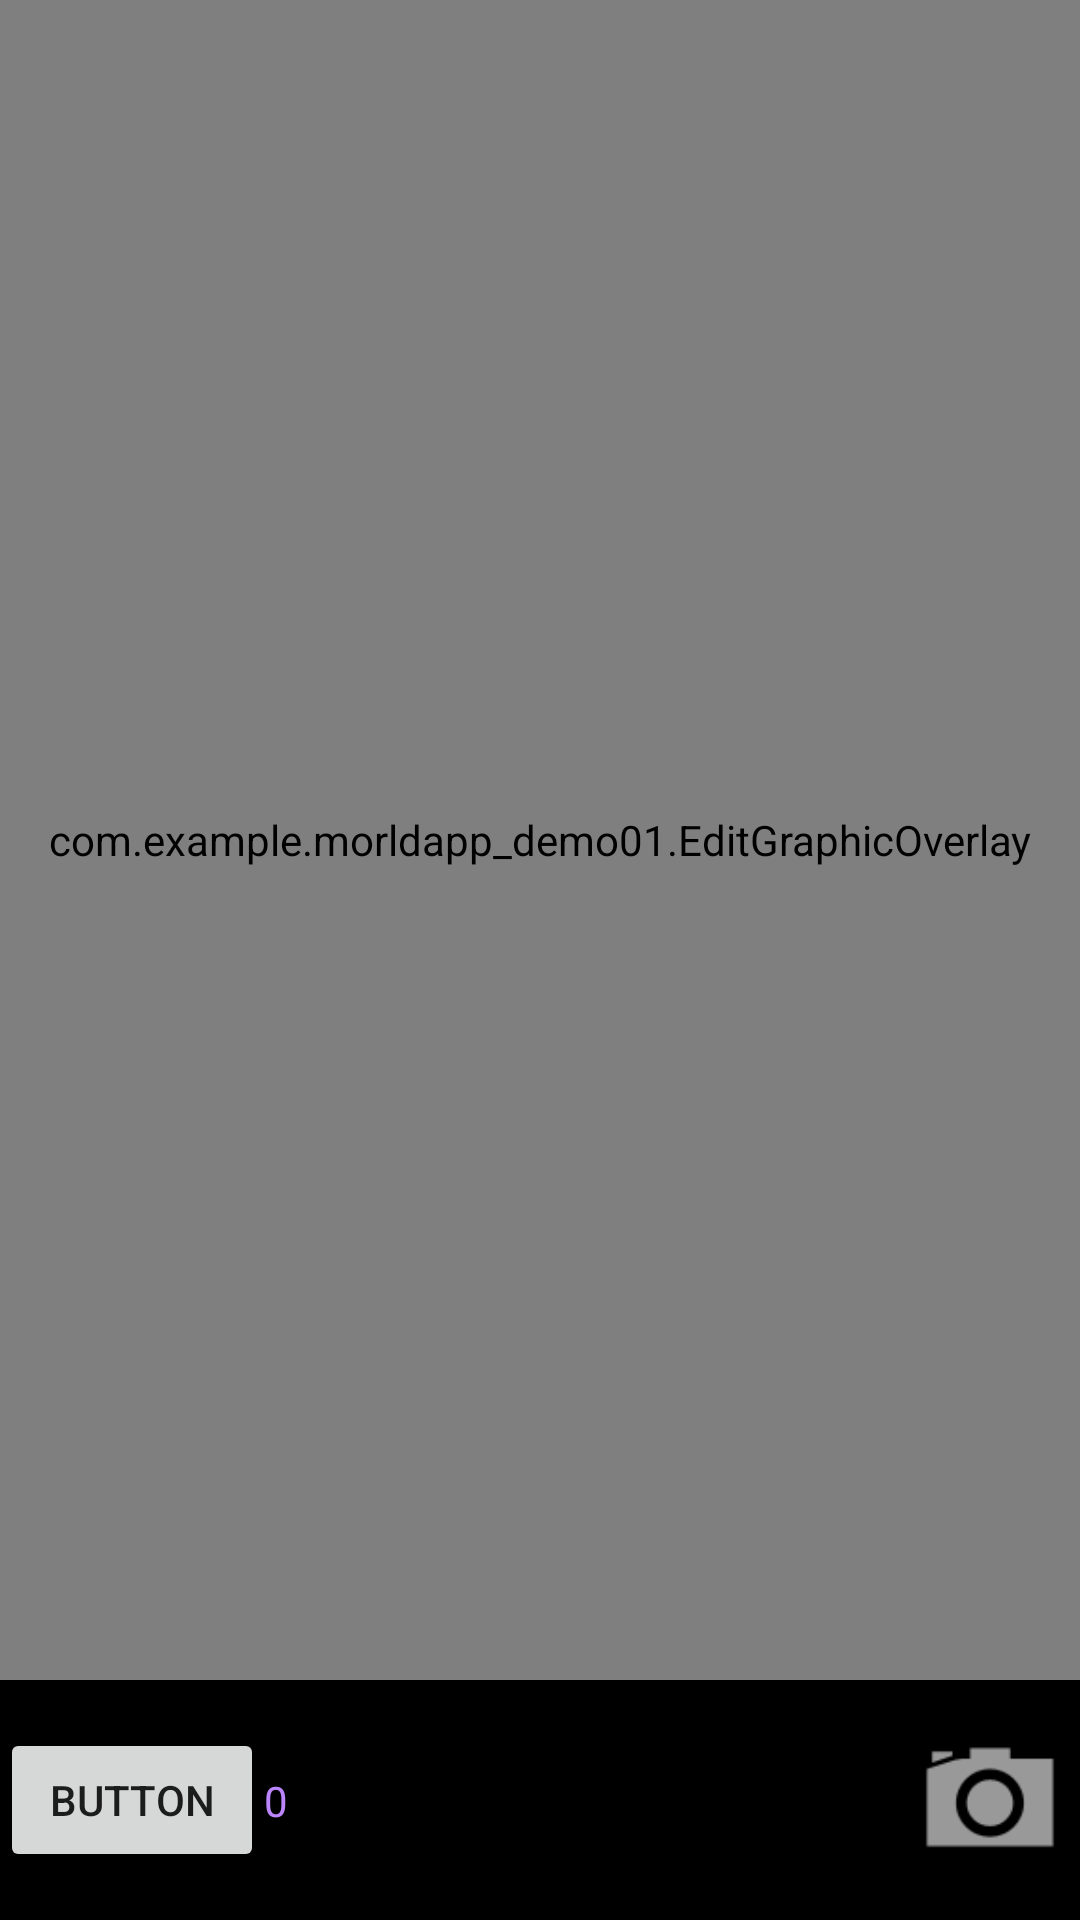

The Android layout XML behind this screen, and the referenced resources:
<!-- AndroidManifest.xml: application theme Theme.MorldApp_Demo01.NoActionBar -->
<!-- res/layout/activity_video_pose_detect.xml -->
<?xml version="1.0" encoding="utf-8"?>
<androidx.constraintlayout.widget.ConstraintLayout xmlns:android="http://schemas.android.com/apk/res/android"
    xmlns:app="http://schemas.android.com/apk/res-auto"
    xmlns:tools="http://schemas.android.com/tools"
    android:layout_width="match_parent"
    android:layout_height="match_parent"
    android:background="#2B2828"
    tools:context=".camera.VideoRecordingActivity">

    <androidx.camera.view.PreviewView
        android:id="@+id/PreView_Editor_PoseDetect"
        android:layout_width="match_parent"
        android:layout_height="0dp"
        app:layout_constraintBottom_toTopOf="@+id/control"
        app:layout_constraintTop_toTopOf="parent" />


    <com.example.morldapp_demo01.GraphicOverlay
        android:id="@+id/GraphicOverlay_PoseDetect"
        android:layout_width="wrap_content"
        android:layout_height="wrap_content"
        app:layout_constraintBottom_toBottomOf="@id/PreView_Editor_PoseDetect"
        app:layout_constraintLeft_toLeftOf="@id/PreView_Editor_PoseDetect"
        app:layout_constraintRight_toRightOf="@id/PreView_Editor_PoseDetect"
        app:layout_constraintTop_toTopOf="@id/PreView_Editor_PoseDetect" />

    <com.example.morldapp_demo01.EditGraphicOverlay
        android:id="@+id/GraphicOverlay_Edit_PoseDetect"
        android:layout_width="0dp"
        android:layout_height="0dp"
        app:layout_constraintBottom_toBottomOf="@id/PreView_Editor_PoseDetect"
        app:layout_constraintLeft_toLeftOf="@id/PreView_Editor_PoseDetect"
        app:layout_constraintRight_toRightOf="@id/PreView_Editor_PoseDetect"
        app:layout_constraintTop_toTopOf="@id/PreView_Editor_PoseDetect" />


    <androidx.constraintlayout.widget.ConstraintLayout
        android:id="@id/control"
        android:layout_width="match_parent"
        android:layout_height="80dp"
        android:background="#000"
        android:orientation="horizontal"
        app:layout_constraintBottom_toBottomOf="parent">

























        <Button
        android:id="@+id/FINISH_BTn"
        android:layout_width="wrap_content"
        android:layout_height="wrap_content"
        android:text="Button"
        app:layout_constraintBottom_toBottomOf="@+id/Layout_TogBtnCameraFacing_PoseDetect"
            app:layout_constraintLeft_toLeftOf="parent"
        app:layout_constraintTop_toTopOf="@+id/Layout_TogBtnCameraFacing_PoseDetect"
        />



        <TextView
            android:id="@+id/TextView_Result_DETECT"
            android:layout_width="wrap_content"
            android:layout_height="wrap_content"
            android:text="0"
            android:textColor="@color/purple_200"
            app:layout_constraintBottom_toBottomOf="@+id/Layout_TogBtnCameraFacing_PoseDetect"
            app:layout_constraintLeft_toRightOf="@+id/FINISH_BTn"
            app:layout_constraintTop_toTopOf="@+id/Layout_TogBtnCameraFacing_PoseDetect" />




        <ToggleButton
            android:id="@+id/Layout_TogBtnCameraFacing_PoseDetect"
            android:layout_width="60dp"
            android:layout_height="60dp"
            android:background="@android:drawable/ic_menu_camera"
            android:checked="false"
            android:textOff=""
            android:textOn=""
            app:layout_constraintBottom_toBottomOf="parent"
            app:layout_constraintRight_toRightOf="parent"

            app:layout_constraintTop_toTopOf="parent" />




    </androidx.constraintlayout.widget.ConstraintLayout>


</androidx.constraintlayout.widget.ConstraintLayout>
<!-- resources referenced by this layout -->
<resources>
  <color name="purple_200">#FFBB86FC</color>
  <!-- drawable circle (drawable) -->
  <?xml version="1.0" encoding="utf-8"?>
  <layer-list xmlns:android="http://schemas.android.com/apk/res/android">
      <item>
          <shape
              android:shape="ring"
              android:thicknessRatio="16"
              android:useLevel="false">
              <solid android:color="#DDD" />
          </shape>
      </item>
      <item>
          <rotate
              android:fromDegrees="0"
              android:toDegrees="360">
              <shape
                  android:shape="ring"
                  android:thicknessRatio="16"
                  android:useLevel="true">
                  <gradient
                      android:endColor="#FFD21C"
                      android:startColor="@color/purple_500"
                      android:type="sweep" />
              </shape>
          </rotate>
      </item>
  </layer-list>
  <style name="Theme.MorldApp_Demo01.NoActionBar">
          <item name="windowActionBar">false</item>
          <item name="windowNoTitle">true</item>
          <item name="android:windowFullscreen">true</item>
      </style>
  <color name="purple_500">#FF6200EE</color>
</resources>
